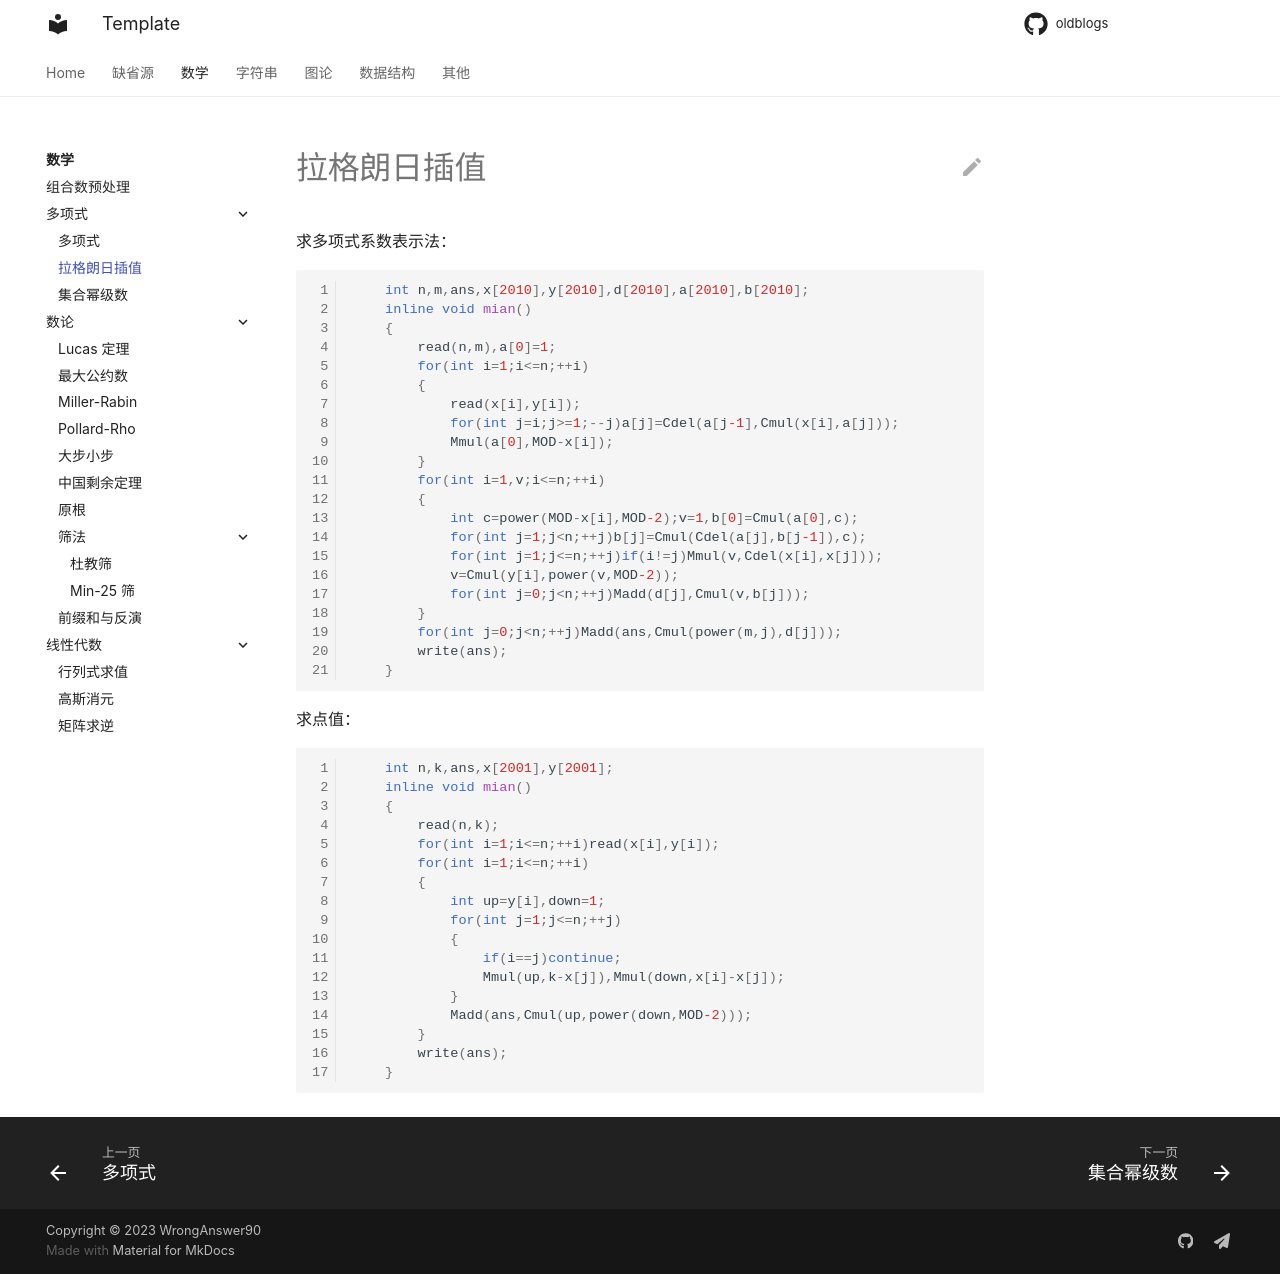

repository: WrongAnswer90/oldblogs · page: Math/poly/interpolation/index.html · generator: mkdocs

求多项式系数表示法：

```cpp
    int n,m,ans,x[2010],y[2010],d[2010],a[2010],b[2010];
    inline void mian()
    {
        read(n,m),a[0]=1;
        for(int i=1;i<=n;++i)
        {
            read(x[i],y[i]);
            for(int j=i;j>=1;--j)a[j]=Cdel(a[j-1],Cmul(x[i],a[j]));
            Mmul(a[0],MOD-x[i]);
        }
        for(int i=1,v;i<=n;++i)
        {
            int c=power(MOD-x[i],MOD-2);v=1,b[0]=Cmul(a[0],c);
            for(int j=1;j<n;++j)b[j]=Cmul(Cdel(a[j],b[j-1]),c);
            for(int j=1;j<=n;++j)if(i!=j)Mmul(v,Cdel(x[i],x[j]));
            v=Cmul(y[i],power(v,MOD-2));
            for(int j=0;j<n;++j)Madd(d[j],Cmul(v,b[j]));
        }
        for(int j=0;j<n;++j)Madd(ans,Cmul(power(m,j),d[j]));
        write(ans);
    }
```

求点值：

```cpp
    int n,k,ans,x[2001],y[2001];
    inline void mian()
    {
        read(n,k);
        for(int i=1;i<=n;++i)read(x[i],y[i]);
        for(int i=1;i<=n;++i)
        {
            int up=y[i],down=1;
            for(int j=1;j<=n;++j)
            {
                if(i==j)continue;
                Mmul(up,k-x[j]),Mmul(down,x[i]-x[j]);
            }
            Madd(ans,Cmul(up,power(down,MOD-2)));
        }
        write(ans);
    }
```
